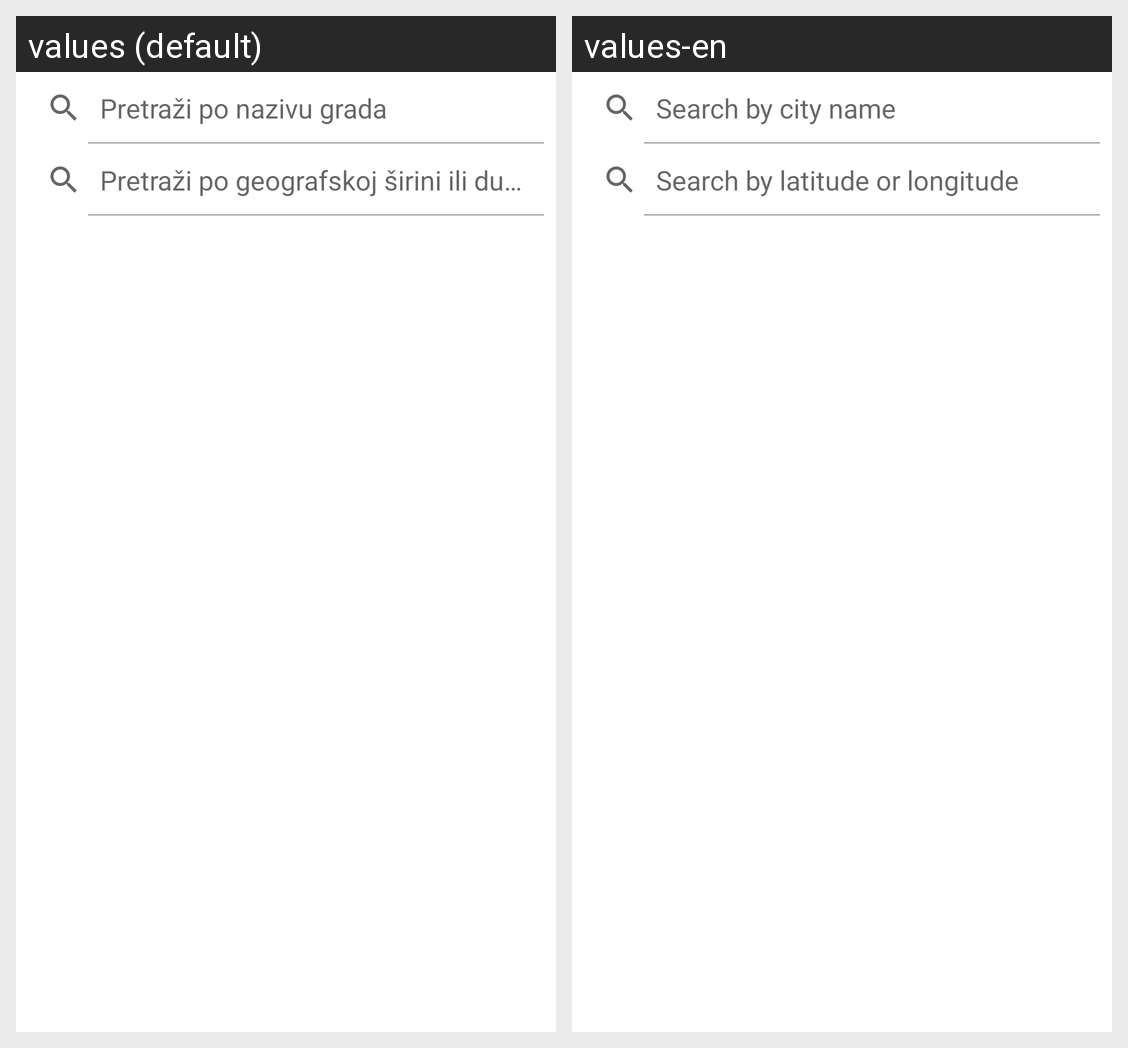

This grid shows one Android layout under two languages. Give, for every string resource on the screen, its name, the default text and each shown locale's text.
Android screen res/layout/fragment_locations.xml rendered under 2 locales, left to right: values (default), values-en. Device: Nexus 5 (rendered at 1080×1920; each locale shown at half size, 540×960, under a caption strip naming it); theme Theme.AssetsManager.
Strings drawn on this screen, with the default value and each locale's value (text and hints the layout hard-codes, and strings that could not be matched under every locale, appear in the picture but are not listed):

search_city_hint
  values: Pretraži po nazivu grada
  values-en: Search by city name

search_lat_long_hint
  values: Pretraži po geografskoj širini ili dužini
  values-en: Search by latitude or longitude
